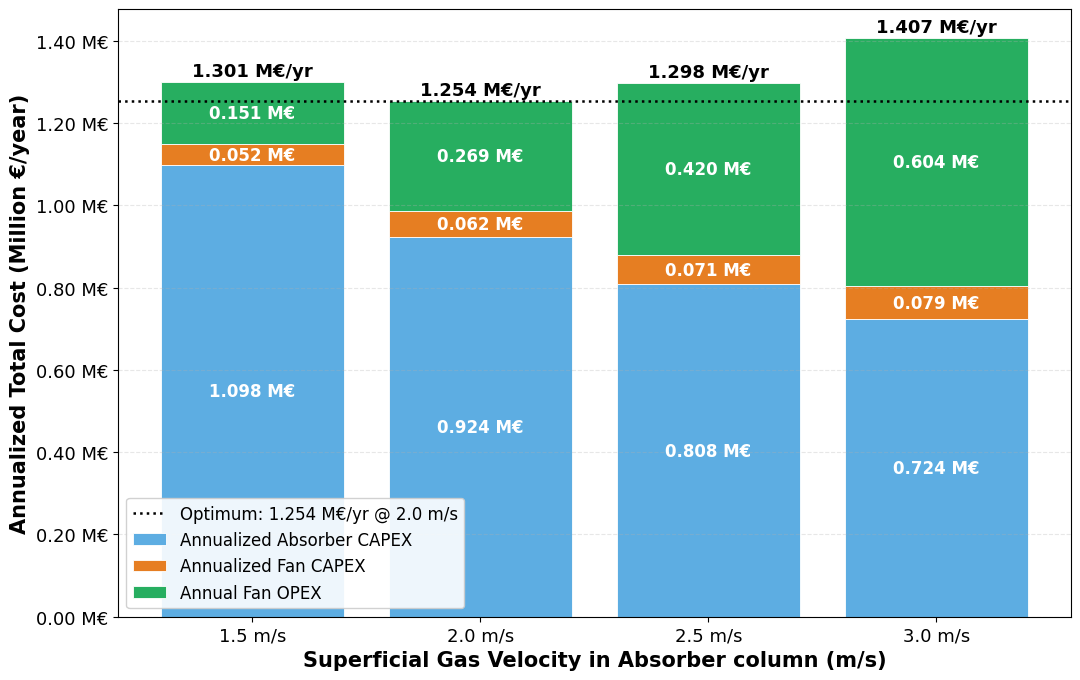
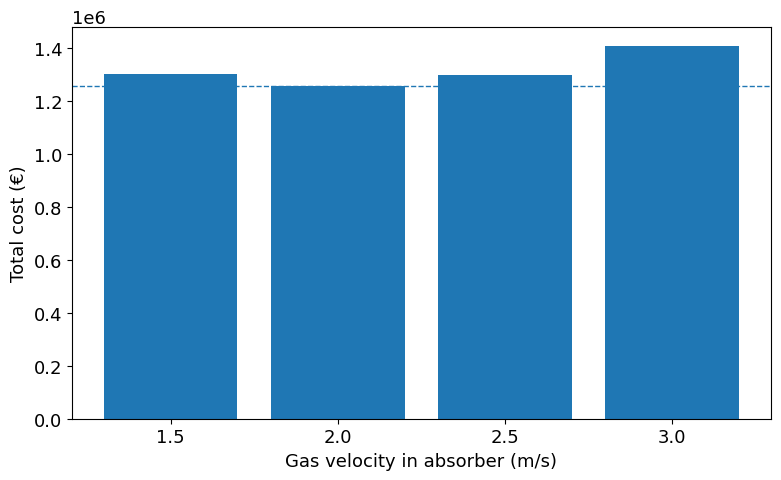

Here is the Python script that generated these plots, in order:
import numpy as np
import matplotlib.pyplot as plt

v_base = 2.0                      # Base Case Superficial gas velocity in m/s
p_fan_base = 110                  # Base case Fan pressure in kpa

absorber_capex_base = 1.03e7      # Base case Absorber CAPEX in euro
absorber_area_base = 39.18        # Base case Absorber area in m^2

fan_capex_base = 6.877e5          # Base case Fan CAPEX in euro 
fan_capacity_base = 190800        # Base case Fan capacity in m^3/h

fan_opex_base = 268600            # Base case Fan OPEX in euro/year

scaling_exponent = 0.6            # Scaling exponent
ANNUALIZATION_FACTOR_AF = 11.15   # Annualized factor
n = 2                             # Taking n as 2

# Superficial gas velocity range for optimization
velocities = np.arange(1.5, 3.0 + 0.5, 0.5)

# Formula for Absorber area
absorber_area = absorber_area_base * (v_base / velocities)

# Power law for Absorber CAPEX
absorber_capex = absorber_capex_base * (absorber_area / absorber_area_base) ** scaling_exponent

# Formula for Fan capacity
p_fan = p_fan_base * (velocities / v_base) ** n

# Power law for Fan CAPEX
fan_capex = fan_capex_base * (velocities / v_base) ** scaling_exponent

# Power law for Fan OPEX
fan_opex = fan_opex_base * (velocities / v_base) ** 2

# Annualized CAPEX  (€/year)
abs_capex_ann   = absorber_capex / ANNUALIZATION_FACTOR_AF
fan_capex_ann   = fan_capex      / ANNUALIZATION_FACTOR_AF

# Total annualized cost (€/year): Annualized CAPEX + Annual OPEX
total_cost = abs_capex_ann + fan_capex_ann + fan_opex

# Find optimum velocity
opt_index      = np.argmin(total_cost)
opt_velocity   = velocities[opt_index]
opt_total_cost = total_cost[opt_index]

# Print results
print("Gas velocity optimization results (annualized costs):\n")
print(f"{'Velocity (m/s)':>15} {'Area (m^2)':>15} "
      f"{'Abs CAPEX (€/yr)':>18} {'Fan CAPEX (€/yr)':>18} "
      f"{'Fan OPEX (€/yr)':>18} {'Total (€/yr)':>16}")

for i in range(len(velocities)):
    print(f"{velocities[i]:15.2f} "
          f"{absorber_area[i]:15.2f} "
          f"{abs_capex_ann[i]:18.2f} "
          f"{fan_capex_ann[i]:18.2f} "
          f"{fan_opex[i]:18.2f} "
          f"{total_cost[i]:16.2f}")

print("\nOptimum velocity based on minimum annualized total cost:")
print(f"Velocity = {opt_velocity:.2f} m/s")
print(f"Minimum annualized total cost = {opt_total_cost:,.2f} €/yr")

# Stcked bar chart for annualized costs
import matplotlib as mpl
mpl.rcParams['font.family'] = 'Times New Roman'
mpl.rcParams['font.size'] = 13

colors = ['#5DADE2', '#E67E22', '#27AE60']
x = np.arange(len(velocities))
vel_labels = [f"{v:.1f} m/s" for v in velocities]

fig, ax = plt.subplots(figsize=(11, 7))

bars1 = ax.bar(x, abs_capex_ann, color=colors[0], label='Annualized Absorber CAPEX', edgecolor='white', linewidth=0.6)
bars2 = ax.bar(x, fan_capex_ann, color=colors[1], label='Annualized Fan CAPEX',      edgecolor='white', linewidth=0.6, bottom=abs_capex_ann)
bars3 = ax.bar(x, fan_opex,      color=colors[2], label='Annual Fan OPEX',           edgecolor='white', linewidth=0.6, bottom=abs_capex_ann + fan_capex_ann)

# Label values inside each colored segment
for i in range(len(velocities)):
    # Absorber CAPEX — centred inside its segment
    mid1 = abs_capex_ann[i] / 2
    ax.text(x[i], mid1, f'{abs_capex_ann[i]/1e6:.3f} M€',
            ha='center', va='center', fontsize=12, color='white',
            fontfamily='Times New Roman', fontweight='bold')
    # Fan CAPEX — centred inside its segment
    mid2 = abs_capex_ann[i] + fan_capex_ann[i] / 2
    ax.text(x[i], mid2, f'{fan_capex_ann[i]/1e6:.3f} M€',
            ha='center', va='center', fontsize=12, color='white',
            fontfamily='Times New Roman', fontweight='bold')
    # Fan OPEX — centred inside its segment
    mid3 = abs_capex_ann[i] + fan_capex_ann[i] + fan_opex[i] / 2
    ax.text(x[i], mid3, f'{fan_opex[i]/1e6:.3f} M€',
            ha='center', va='center', fontsize=12, color='white',
            fontfamily='Times New Roman', fontweight='bold')

# Total annualized cost on top of each bar
for i, total in enumerate(total_cost):
    ax.text(x[i], total + 0.005e6, f'{total/1e6:.3f} M€/yr',
            ha='center', va='bottom', fontsize=13,
            fontfamily='Times New Roman', fontweight='bold', color='black')

# Horizontal dotted line from Y-axis at the optimum (minimum) cost
ax.axhline(y=opt_total_cost, color='black', linestyle=':', linewidth=1.8,
           label=f'Optimum: {opt_total_cost/1e6:.3f} M€/yr @ {opt_velocity:.1f} m/s')

ax.set_xticks(x)
ax.set_xticklabels(vel_labels, fontsize=13)
ax.tick_params(axis='x', labelsize=13)
ax.tick_params(axis='y', labelsize=13)
ax.set_xlabel("Superficial Gas Velocity in Absorber column (m/s)", fontsize=15, fontweight='bold')
ax.set_ylabel("Annualized Total Cost (Million €/year)", fontsize=15, fontweight='bold')
    # Title removed per user request
ax.legend(loc='lower left', fontsize=12, framealpha=0.9)
ax.yaxis.set_major_formatter(mpl.ticker.FuncFormatter(lambda v, _: f'{v/1e6:.2f} M€'))
ax.yaxis.set_major_locator(mpl.ticker.MultipleLocator(0.2e6)) # 0.2 M€ step increments
ax.set_ylim(bottom=0)
ax.grid(True, axis='y', alpha=0.3, linestyle='--')
fig.tight_layout()
plt.savefig("gas_velocity_optimization.pdf", bbox_inches='tight')

#Total cost plot 
plt.figure(figsize=(8, 5))
plt.bar([f"{v:.1f}" for v in velocities], total_cost)
plt.xlabel("Gas velocity in absorber (m/s)")
plt.ylabel("Total cost (€)")
    # Title removed per user request

#Optimum dotted line
plt.axhline(opt_total_cost, linestyle='--', linewidth=1)
plt.tight_layout()
plt.savefig("total_cost_vs_gas_velocity.pdf", bbox_inches='tight')
